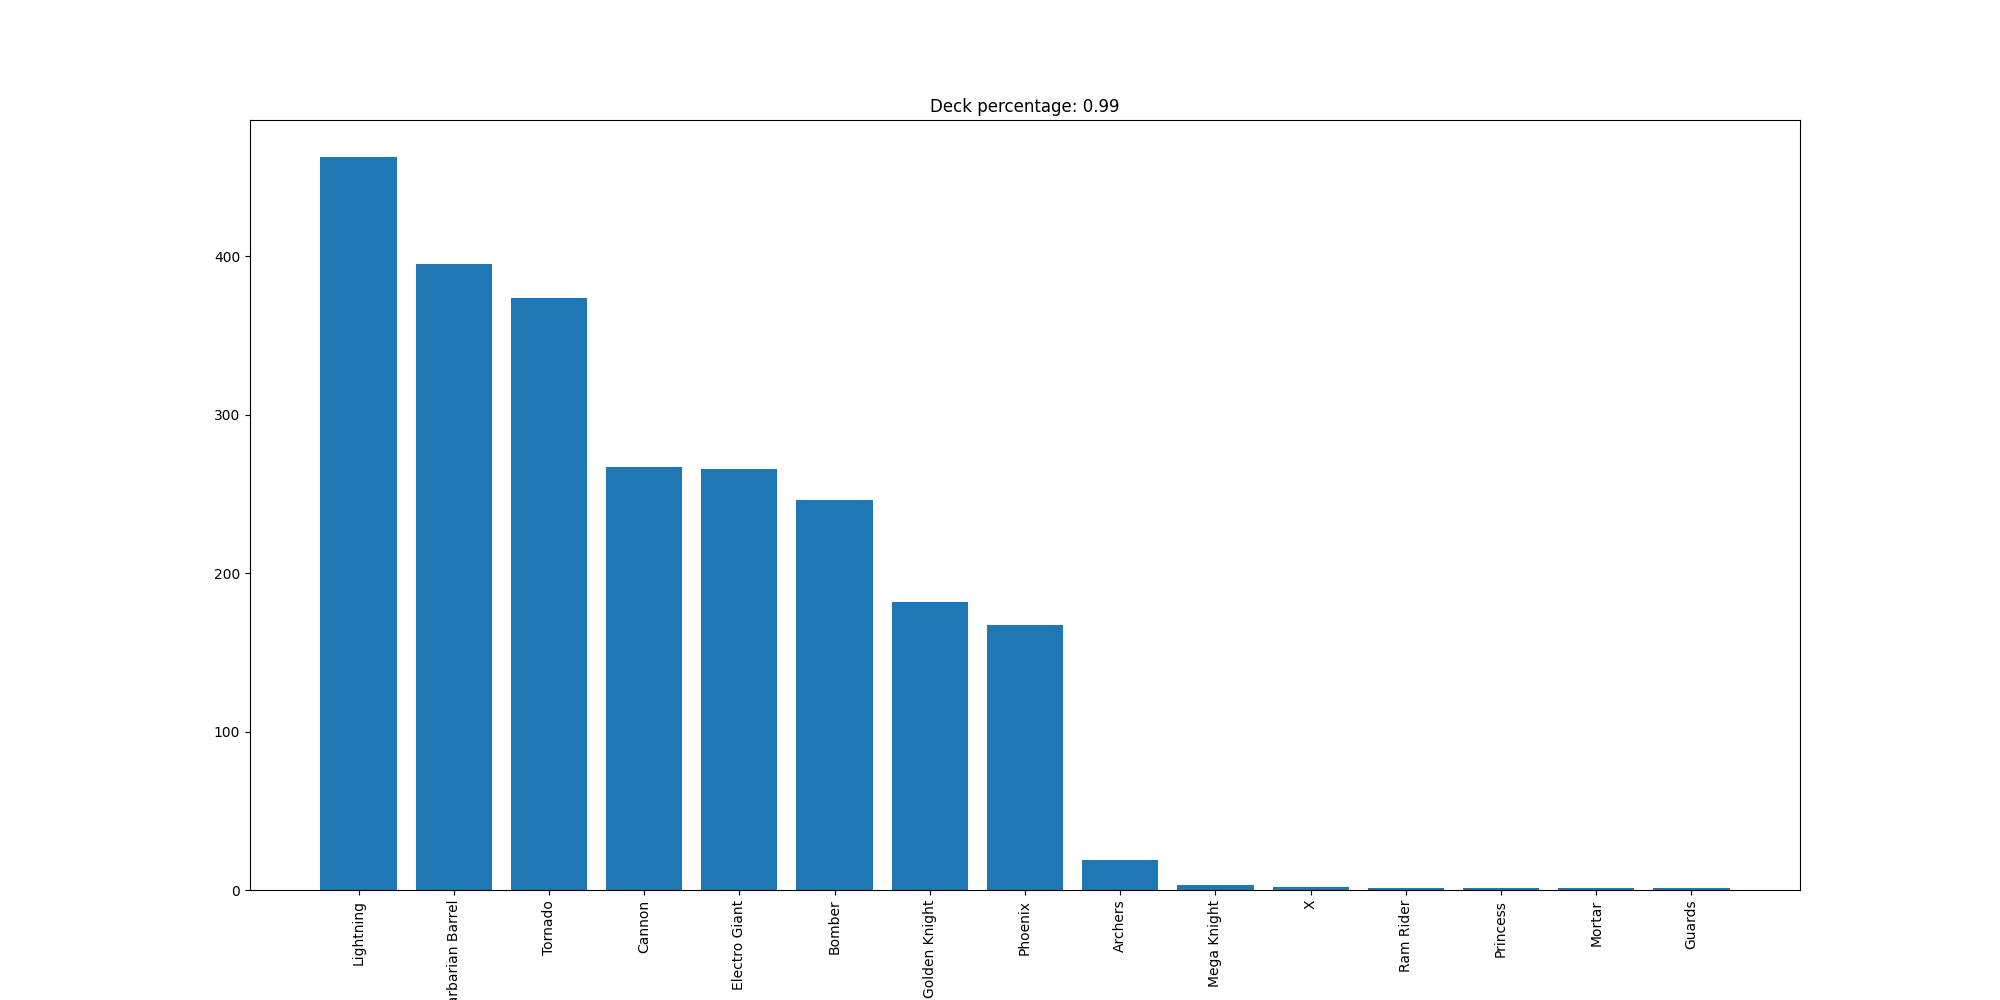

The table this chart was drawn from, first rows:
Lightning, 463
Barbarian Barrel, 395
Tornado, 374
Cannon, 267
Electro Giant, 266
Bomber, 246
Golden Knight, 182
Phoenix, 167
Archers, 19
Mega Knight, 3
X, 2
Ram Rider, 1
Princess, 1
Mortar, 1
Guards, 1
